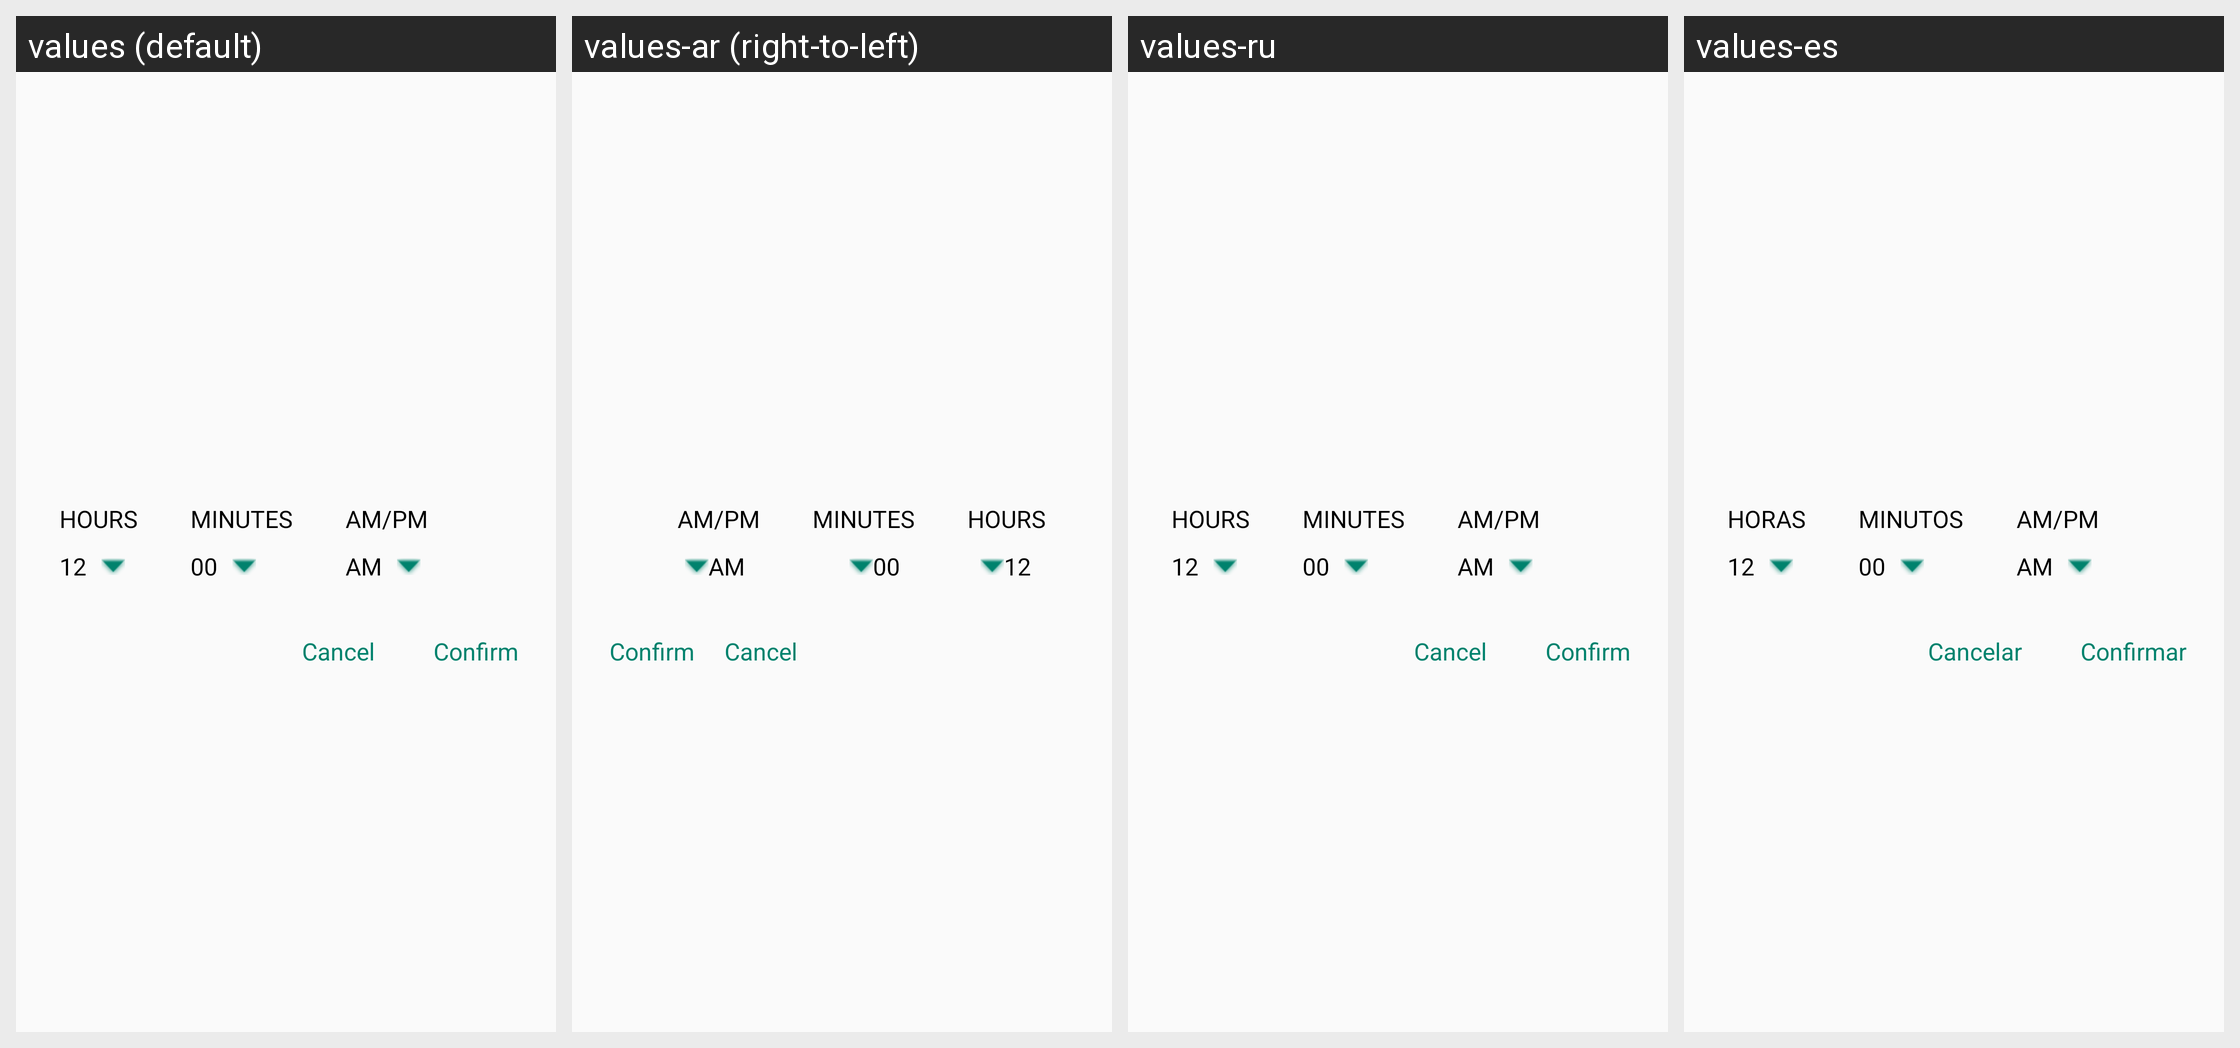

This grid shows one Android layout under several languages. Give, for every string resource on the screen, its name, the default text and each shown locale's text.
Android screen res/layout/time_picker_layout.xml rendered under 4 locales, left to right: values (default), values-ar (right-to-left), values-ru, values-es. Device: Nexus 5 (rendered at 1080×1920; each locale shown at half size, 540×960, under a caption strip naming it); theme AppTheme.
Other locales in the repository, not shown: values-af, values-am, values-as, values-az, values-be, values-bg, values-bn, values-bs, values-ca, values-cs, values-da, values-de, values-el, values-en-rGB, values-es-rUS, values-et, values-eu, values-fa, values-fi, values-fr, values-fr-rCA, values-gl, values-gu, values-hi, values-hr, values-hu, values-hy, values-in, values-is, values-it, values-iw, values-ja, values-ka, values-kk, values-km, values-kn, values-ko, values-ky, values-lo, values-lt, values-lv, values-mk, values-ml, values-mn, values-mr, values-ms, values-my, values-nb, values-ne, values-nl, values-or, values-pa, values-pl, values-pt-rBR, values-pt-rPT, values-ro, values-si, values-sk, values-sl, values-sq, values-sr, values-sv, values-sw, values-ta, values-te, values-th, values-tl, values-tr, values-uk, values-ur, values-uz, values-vi, values-zh-rCN, values-zh-rHK, values-zh-rTW, values-zu.
Strings drawn on this screen, with the default value and each locale's value (text and hints the layout hard-codes, and strings that could not be matched under every locale, appear in the picture but are not listed):

hours_text
  values: hours
  values-ar: hours  [not translated; the default value is used]
  values-ru: hours  [not translated; the default value is used]
  values-es: horas

minutes_text
  values: minutes
  values-ar: minutes  [not translated; the default value is used]
  values-ru: minutes  [not translated; the default value is used]
  values-es: minutos

am_pm
  values: AM/PM
  values-ar: AM/PM  [not translated; the default value is used]
  values-ru: AM/PM  [not translated; the default value is used]
  values-es: AM/PM

cancel
  values: Cancel
  values-ar: Cancel  [not translated; the default value is used]
  values-ru: Cancel  [not translated; the default value is used]
  values-es: Cancelar

confirm
  values: Confirm
  values-ar: Confirm  [not translated; the default value is used]
  values-ru: Confirm  [not translated; the default value is used]
  values-es: Confirmar
